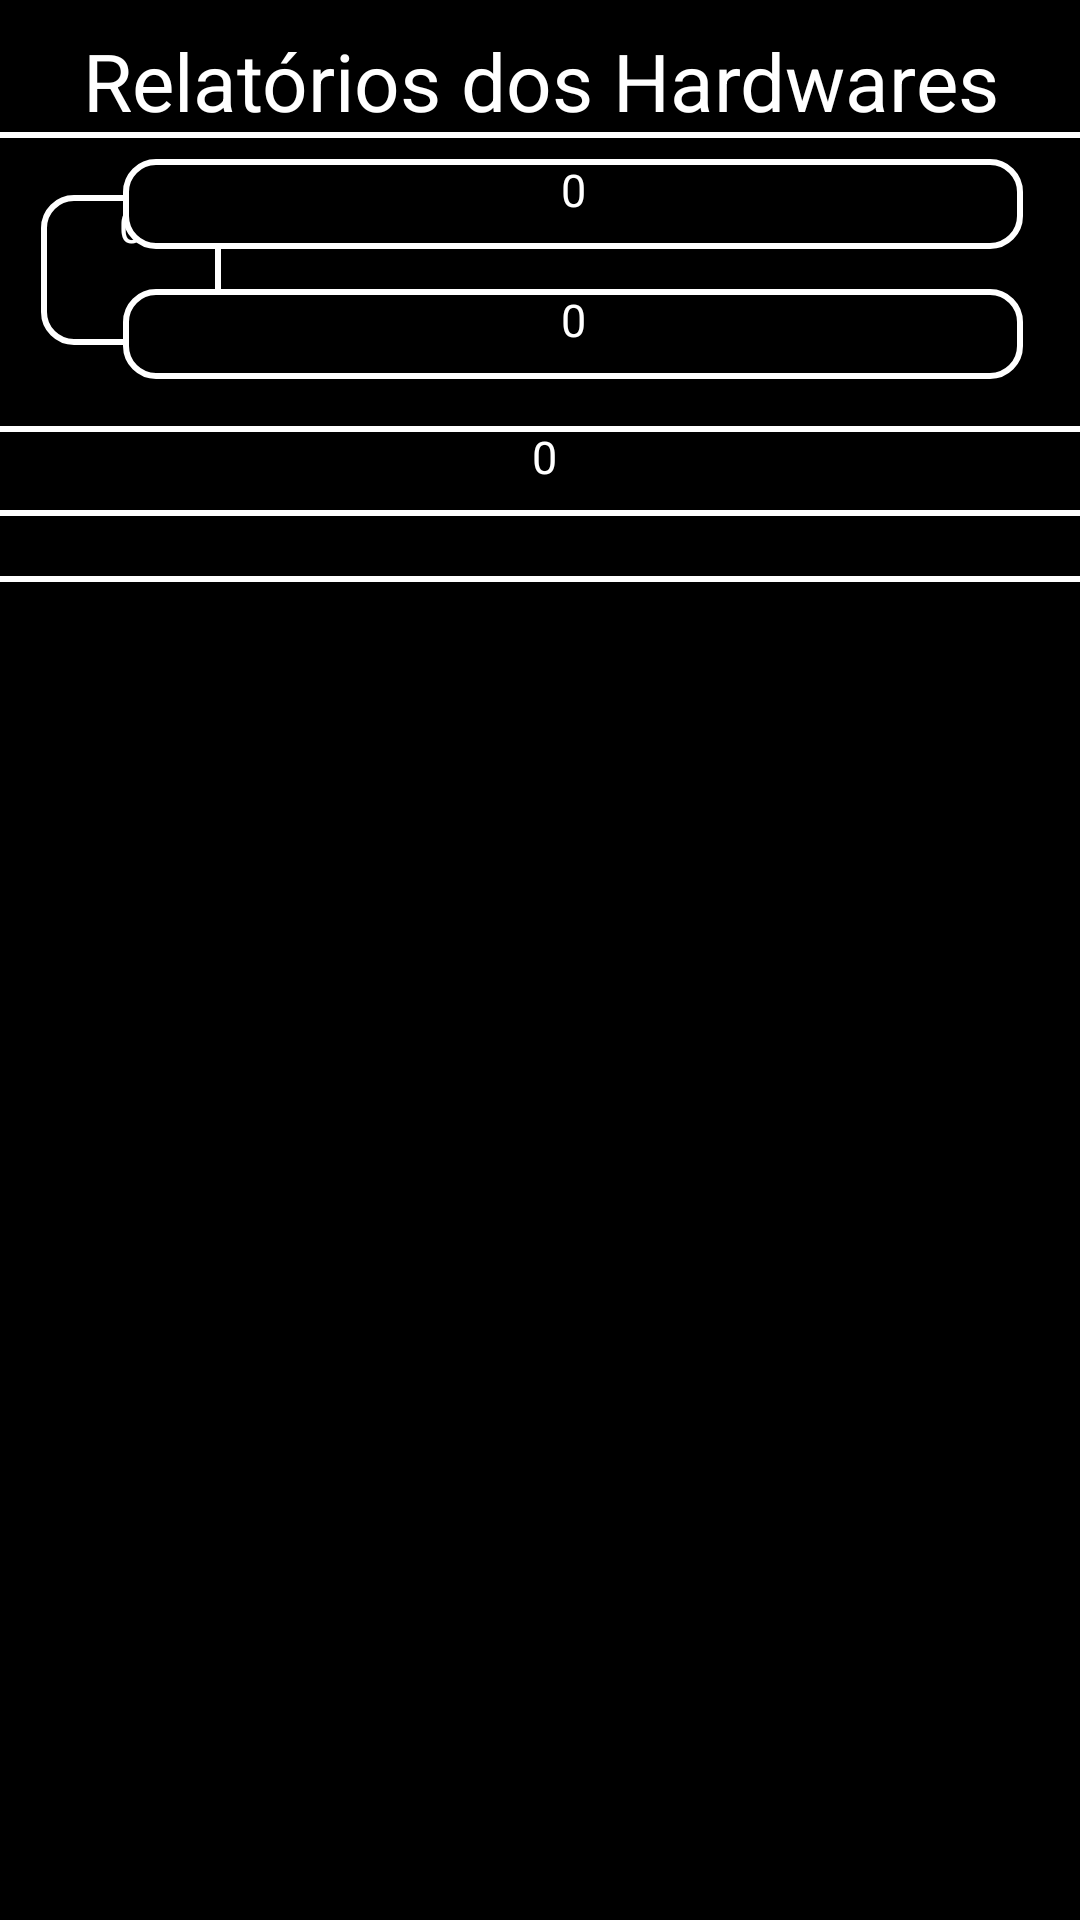

Here is an Android app screen rendered from its layout file. Give the layout XML and the strings, colors and styles it references.
<!-- AndroidManifest.xml: application theme Theme.Relatórios -->
<!-- res/layout/activity_dados.xml -->
<?xml version="1.0" encoding="utf-8"?>
<androidx.constraintlayout.widget.ConstraintLayout xmlns:android="http://schemas.android.com/apk/res/android"
    xmlns:app="http://schemas.android.com/apk/res-auto"
    xmlns:tools="http://schemas.android.com/tools"
    android:layout_width="match_parent"
    android:layout_height="match_parent"
    tools:context=".dados"
    android:background="@color/black"
    android:id="@+id/mainLayout">


    <TextView
        android:id="@+id/txt_tit"
        android:layout_width="355dp"
        android:layout_height="35dp"
        android:text="Relatórios dos Hardwares"
        android:textAlignment="center"
        android:textColor="@color/white"
        android:textSize="80px"
        app:layout_constraintBottom_toBottomOf="parent"
        app:layout_constraintEnd_toEndOf="parent"
        app:layout_constraintStart_toStartOf="parent"
        app:layout_constraintTop_toTopOf="parent"
        app:layout_constraintVertical_bias="0.015" />

    <TextView
        android:id="@+id/hardware1_txt"
        android:layout_width="405dp"
        android:layout_height="150dp"
        android:background="@drawable/edit_text_background"
        app:layout_constraintBottom_toBottomOf="parent"
        app:layout_constraintEnd_toEndOf="parent"
        app:layout_constraintStart_toStartOf="parent"
        app:layout_constraintTop_toTopOf="parent"
        app:layout_constraintVertical_bias="0.090" />


    <TextView
        android:id="@+id/cod_hardware1_txt"
        android:layout_width="60dp"
        android:layout_height="50dp"
        android:background="@drawable/edit_text_background"
        android:text="0"
        android:textAlignment="center"
        android:textColor="@color/white"
        android:textSize="15dp"
        app:layout_constraintBottom_toBottomOf="parent"
        app:layout_constraintEnd_toEndOf="parent"
        app:layout_constraintHorizontal_bias="0.045"
        app:layout_constraintStart_toStartOf="parent"
        app:layout_constraintTop_toTopOf="parent"
        app:layout_constraintVertical_bias="0.110" />

    <TextView
        android:id="@+id/nome_hardware1_txt"
        android:layout_width="300dp"
        android:layout_height="30dp"
        android:background="@drawable/edit_text_background"
        android:text="0"
        android:textAlignment="center"
        android:textColor="@color/white"
        android:textSize="15dp"
        app:layout_constraintBottom_toBottomOf="parent"
        app:layout_constraintEnd_toEndOf="parent"
        app:layout_constraintHorizontal_bias="0.684"
        app:layout_constraintStart_toStartOf="parent"
        app:layout_constraintTop_toTopOf="parent"
        app:layout_constraintVertical_bias="0.087" />

    <TextView
        android:id="@+id/stts_hardware1_txt"
        android:layout_width="300dp"
        android:layout_height="30dp"
        android:background="@drawable/edit_text_background"
        android:text="0"
        android:textAlignment="center"
        android:textColor="@color/white"
        android:textSize="15dp"
        app:layout_constraintBottom_toBottomOf="parent"
        app:layout_constraintEnd_toEndOf="parent"
        app:layout_constraintHorizontal_bias="0.684"
        app:layout_constraintStart_toStartOf="parent"
        app:layout_constraintTop_toTopOf="parent"
        app:layout_constraintVertical_bias="0.158" />

    <TextView
        android:id="@+id/desc_hardware1_txt"
        android:layout_width="390dp"
        android:layout_height="30dp"
        android:background="@drawable/edit_text_background"
        android:text="0"
        android:textAlignment="center"
        android:textColor="@color/white"
        android:textSize="15dp"
        app:layout_constraintBottom_toBottomOf="parent"
        app:layout_constraintEnd_toEndOf="parent"
        app:layout_constraintHorizontal_bias="0.476"
        app:layout_constraintStart_toStartOf="parent"
        app:layout_constraintTop_toTopOf="parent"
        app:layout_constraintVertical_bias="0.233" />


</androidx.constraintlayout.widget.ConstraintLayout>
<!-- resources referenced by this layout -->
<resources>
  <!-- drawable edit_text_background (drawable) -->
  <?xml version="1.0" encoding="utf-8"?>
  <selector xmlns:android="http://schemas.android.com/apk/res/android">
      <item>
          <shape android:shape="rectangle">
  
              <solid android:color="#000"/>
              <corners android:radius="10dp"/>
  
              <stroke
                  android:width="2dp"
                  android:color="@color/white"/>
          </shape>
      </item>
  </selector>
  <style name="Theme.Relatórios" parent="Theme.MaterialComponents.DayNight.DarkActionBar">
          
          <item name="colorPrimary">@color/purple_500</item>
          <item name="colorPrimaryVariant">@color/purple_700</item>
          <item name="colorOnPrimary">@color/white</item>
          
          <item name="colorSecondary">@color/teal_200</item>
          <item name="colorSecondaryVariant">@color/teal_700</item>
          <item name="colorOnSecondary">@color/black</item>
          
          <item name="android:statusBarColor">?attr/colorPrimaryVariant</item>
          
      </style>
  <!-- not gathered from this repository: default colours our renderer supplied (Android Studio template values) -->
  <color name="purple_500">#FF6200EE</color>
  <color name="purple_700">#FF3700B3</color>
  <color name="teal_200">#FF03DAC5</color>
  <color name="teal_700">#FF018786</color>
  <color name="black">#FF000000</color>
  <color name="white">#FFFFFFFF</color>
</resources>
